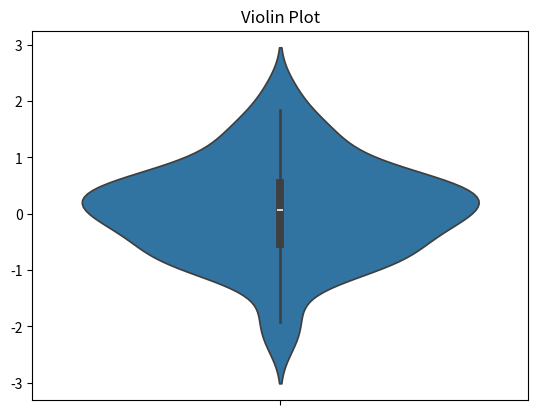

Source code (Python):
import numpy as np
import matplotlib.pyplot as plt
import seaborn as sns

# Generamos datos de ejemplo
data_box = np.random.randn(100)

# Creamos la figura
plt.figure()

# Violin plot
sns.violinplot(data=data_box)

# Título y mostrar
plt.title('Violin Plot')
plt.show()

